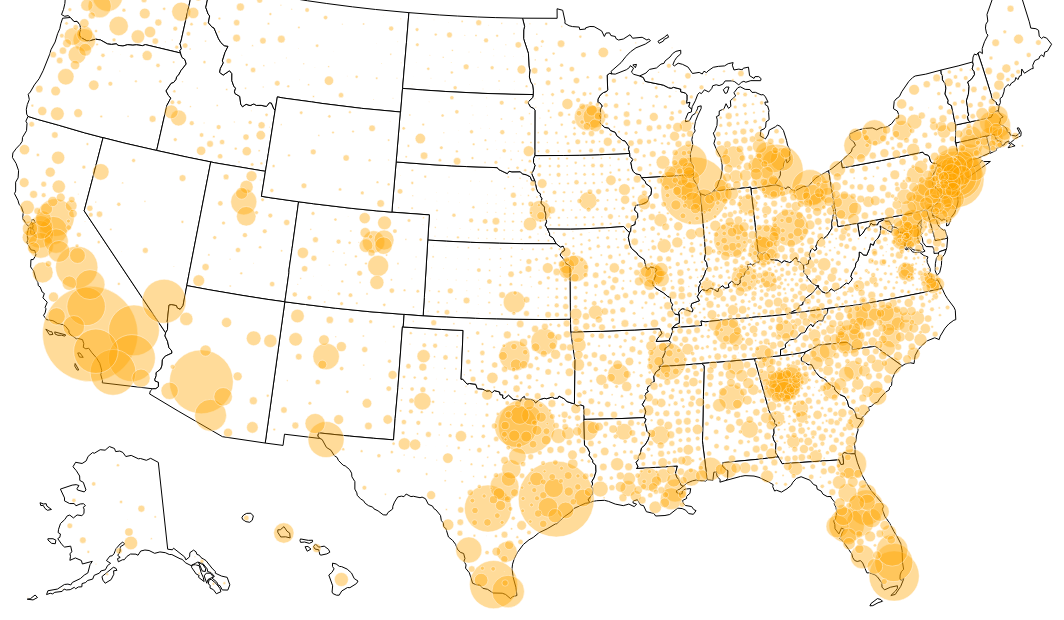
D3 v6 page, settled after 480 driven frames (8 s of simulated time); the page loaded 1 data file(s).


    let width = 1250;
    let height = 650;
    let svg = d3.select("body").select("svg");

    d3.json('topojson.json').then(function (data) {
        let counties = topojson.feature(data, data.objects.county)
        let states = topojson.feature(data, data.objects.cb_2018_us_state_20m)
        
        let projection = d3.geoIdentity()
            .fitSize([width, height], states)
            .reflectY(true)
        let path = d3.geoPath(projection)

        svg.append('g')
            .attr('class', 'states')
            .selectAll('path')
            .data(states.features)
            .join('path')
            .attr('d', path)
            .attr('fill', 'white')
            .attr('stroke', 'black')

        let circles = svg.append('g')
            .selectAll('.circles')
            .data(counties.features.filter(d => d.geometry != null).sort((a, b) => d3.descending(a.properties.pop_18_in_poverty, b.properties.pop_18_in_poverty)))
            .join('circle')
            .attr('class', function (d) { return 'circles p-' + d.properties.GEOID})
            .attr('fill', 'orange')
            .attr('stroke', '#fff')
            .attr('fill-opacity', 0.5)
            .attr('opacity', 0.8)
            .attr('stroke-width', 0.5)
            .attr('transform', d => `translate(${projection([d.geometry.coordinates[0], d.geometry.coordinates[1]])})`)
            .attr('r', d => Math.sqrt(d.properties.pop_18_in_poverty/200))
            .attr('cx', d => path.centroid(d)[0])
            .attr('cy', d => path.centroid(d)[1])

        let popup = d3.select('.popup')

        circles.on('mouseover', (pointer_event, d) => {
            svg.select('.p-' + d.properties.GEOID)
                .style('stroke-width', 0.5)
                .style('opacity', 1)
                .raise()

            popup
                .style('opacity', 1)
                .style('left', pointer_event.x + 'px')
                .style('top', pointer_event.y + 'px')
                .html('In ' + '<b>' + d.properties.Geo_QName + '</b>, there are ' + d.properties.pop_18_in_poverty + '<b>' + ' children in poverty.')
        })

        circles.on('mouseout', (pointer_event, d) => {
            svg.select('.p-' + d.properties.GEOID)
                .style('stroke-width', 0.5)
                .style('opacity', 0.8)
                .raise()
            
            popup
                .style('opacity', 0)
        })
    })


### data: topojson.json
{
 "type": "Topology",
 "arcs": [
  [
   [
    78814,
    36417
   ],
   [
    1975,
    371
   ],
   [
    2350,
    463
   ],
   [
    2082,
    452
   ]
  ],
  [
   [
    85221,
    37703
   ],
   [
    790,
    -2912
   ],
   [
    1138,
    235
   ]
  ],
  [
   [
    87149,
    35026
   ],
   [
    -74,
    -887
   ],
   [
    -51,
    -180
   ]
  ],
  [
   [
    87024,
    33959
   ],
   [
    -660,
    -229
   ],
   [
    -59,
    -119
   ]
  ],
  [
   [
    86305,
    33611
   ],
   [
    -418,
    -35
   ],
   [
    1,
    310
   ],
   [
    -113,
    318
   ],
   [
    -613,
    24
   ],
   [
    -299,
    391
   ],
   [
    -65,
    443
   ],
   [
    -153,
    233
   ],
   "... 20 more items"
  ],
  [
   [
    83397,
    34659
   ],
   [
    88,
    400
   ]
  ],
  [
   [
    83485,
    35059
   ],
   [
    181,
    284
   ],
   [
    -279,
    193
   ],
   [
    -110,
    -172
   ]
  ],
  [
   [
    83277,
    35364
   ],
   [
    -388,
    207
   ],
   [
    -278,
    3
   ],
   [
    -59,
    335
   ],
   [
    -262,
    150
   ],
   [
    -238,
    0
   ]
  ],
  "... 10,547 more items"
 ],
 "transform": {
  "scale": [
   47.98,
   46.89
  ],
  "translate": [
   -2385128.0,
   -1337037.0
  ]
 },
 "objects": {
  "cb_2018_us_state_20m": {
   "type": "GeometryCollection",
   "geometries": [
    "{... 3 keys}",
    "{... 3 keys}",
    "{... 3 keys}",
    "{... 3 keys}",
    "{... 3 keys}",
    "{... 3 keys}",
    "{... 3 keys}",
    "{... 2 keys}",
    "... 44 more items"
   ]
  },
  "county": {
   "type": "GeometryCollection",
   "geometries": [
    "{... 2 keys}",
    "{... 2 keys}",
    "{... 2 keys}",
    "{... 2 keys}",
    "{... 2 keys}",
    "{... 3 keys}",
    "{... 3 keys}",
    "{... 3 keys}",
    "... 3,225 more items"
   ]
  }
 }
}